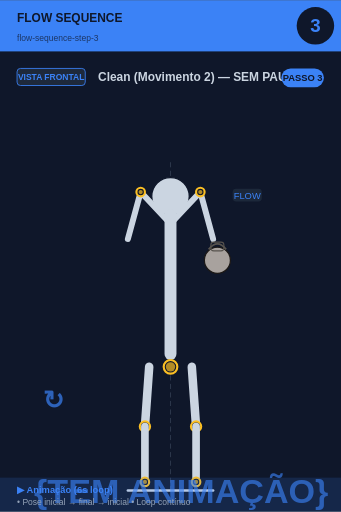
t = 0.00 s
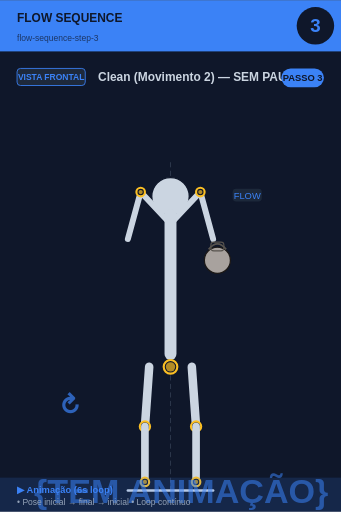
t = 0.75 s
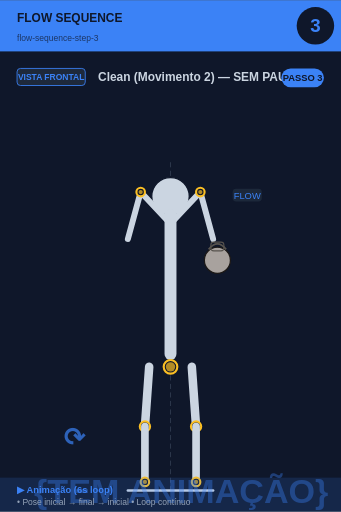
t = 2.25 s
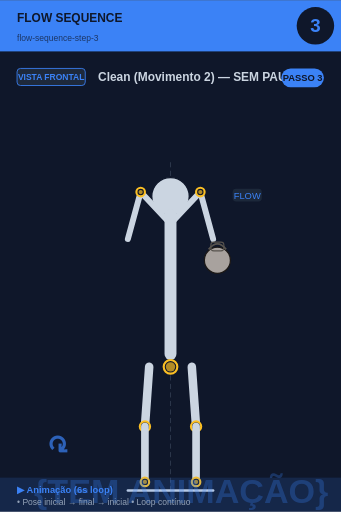
t = 3.00 s
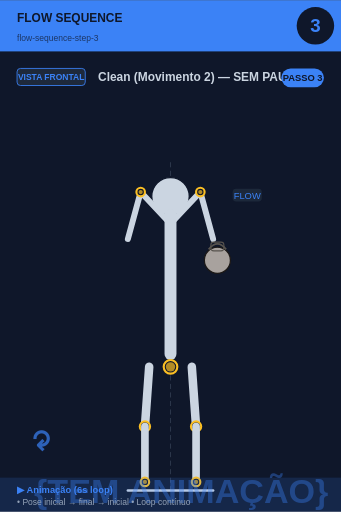
t = 3.75 s
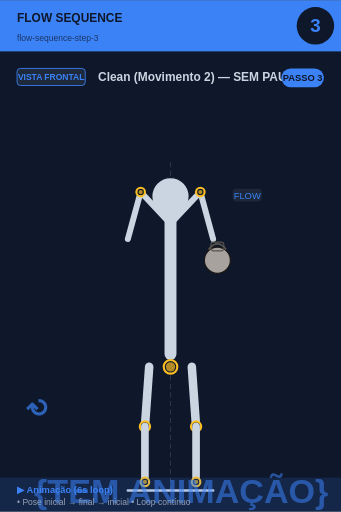
t = 5.25 s

The animated SVG that drew these frames (rendered in a browser with its animation timeline set to each time). Animation: 2 SMIL elements (animate=1,animateTransform=1); one cycle of 6.00 s, repeats indefinitely.

<svg xmlns="http://www.w3.org/2000/svg" viewBox="0 0 400 600" width="400" height="600">
<rect width="400" height="600" fill="#0f172a"/>

<!-- Header -->
<rect x="0" y="0" width="400" height="60" fill="#3b82f6"/>
<text x="20" y="25" font-size="14" font-weight="bold" fill="#0f172a" font-family="sans-serif">FLOW SEQUENCE</text>
<text x="20" y="48" font-size="10" fill="#0f172a" opacity="0.7" font-family="sans-serif">flow-sequence-step-3</text>

<!-- Step circle -->
<circle cx="370" cy="30" r="22" fill="#0f172a"/>
<text x="370" y="37" font-size="22" font-weight="bold" fill="#3b82f6" text-anchor="middle" font-family="sans-serif">3</text>

<!-- Vista + título -->
<rect x="20" y="80" width="80" height="20" rx="4" fill="#1e293b" stroke="#3b82f6" stroke-width="1"/>
<text x="60" y="94" font-size="10" font-weight="bold" fill="#3b82f6" text-anchor="middle" font-family="sans-serif">VISTA FRONTAL</text>
<text x="115" y="95" font-size="14" font-weight="bold" fill="#cbd5e1" font-family="sans-serif">Clean (Movimento 2) — SEM PAUSA</text>

<!-- Corpo + animação -->
<g transform="translate(0, 50)">
<line x1="200" y1="140" x2="200" y2="530" stroke="#475569" stroke-width="1" stroke-dasharray="6,4" opacity="0.6"/><circle cx="200" cy="180" r="22" fill="#cbd5e1" stroke="#0f172a" stroke-width="1.5"/><line x1="200" y1="202" x2="200" y2="365" stroke="#cbd5e1" stroke-width="14" stroke-linecap="round"/><circle cx="200" cy="380" r="8" fill="#0f172a" stroke="#fbbf24" stroke-width="2.5"/><circle cx="200" cy="380" r="5.5" fill="#fbbf24" opacity="0.7"/><line x1="198" y1="210" x2="165" y2="175" stroke="#cbd5e1" stroke-width="7" stroke-linecap="round"/><line x1="202" y1="210" x2="235" y2="175" stroke="#cbd5e1" stroke-width="7" stroke-linecap="round"/><line x1="165" y1="175" x2="150" y2="230" stroke="#cbd5e1" stroke-width="7" stroke-linecap="round"/><line x1="235" y1="175" x2="250" y2="230" stroke="#cbd5e1" stroke-width="7" stroke-linecap="round"/><circle cx="165" cy="175" r="5" fill="#0f172a" stroke="#fbbf24" stroke-width="2.5"/><circle cx="165" cy="175" r="2.5" fill="#fbbf24" opacity="0.7"/><circle cx="235" cy="175" r="5" fill="#0f172a" stroke="#fbbf24" stroke-width="2.5"/><circle cx="235" cy="175" r="2.5" fill="#fbbf24" opacity="0.7"/><circle cx="255" cy="255" r="15.299999999999999" fill="#a8a29e" stroke="#1c1917" stroke-width="1.5"/><path d="M 244.8 242.25 Q 255 229.5 265.2 242.25" fill="none" stroke="#57534e" stroke-width="2.125"/><rect x="247.35" y="233.75" width="15.299999999999999" height="10.2" rx="3.4" fill="none" stroke="#57534e" stroke-width="1.275"/><line x1="175" y1="380" x2="170" y2="450" stroke="#cbd5e1" stroke-width="10" stroke-linecap="round"/><line x1="225" y1="380" x2="230" y2="450" stroke="#cbd5e1" stroke-width="10" stroke-linecap="round"/><circle cx="170" cy="450" r="6" fill="#0f172a" stroke="#fbbf24" stroke-width="2.5"/><circle cx="170" cy="450" r="3.5" fill="#fbbf24" opacity="0.7"/><circle cx="230" cy="450" r="6" fill="#0f172a" stroke="#fbbf24" stroke-width="2.5"/><circle cx="230" cy="450" r="3.5" fill="#fbbf24" opacity="0.7"/><line x1="170" y1="450" x2="170" y2="515" stroke="#cbd5e1" stroke-width="9" stroke-linecap="round"/><line x1="230" y1="450" x2="230" y2="515" stroke="#cbd5e1" stroke-width="9" stroke-linecap="round"/><circle cx="170" cy="515" r="5" fill="#0f172a" stroke="#fbbf24" stroke-width="2.5"/><circle cx="170" cy="515" r="2.5" fill="#fbbf24" opacity="0.7"/><circle cx="230" cy="515" r="5" fill="#0f172a" stroke="#fbbf24" stroke-width="2.5"/><circle cx="230" cy="515" r="2.5" fill="#fbbf24" opacity="0.7"/><line x1="150" y1="525" x2="250" y2="525" stroke="#cbd5e1" stroke-width="3" stroke-linecap="round"/><rect x="272.9" y="171" width="34.2" height="15" rx="4" fill="#1e293b" opacity="0.95"/><text x="290" y="183" font-size="11" fill="#3b82f6" text-anchor="middle" font-family="sans-serif" font-weight="500">FLOW</text>
<!-- Indicador de movimento animado no canto inferior -->
<g opacity="0.7">
<text x="40" y="540" font-size="40" fill="#3b82f6" font-weight="bold" font-family="sans-serif">
{TEM ANIMAÇÃO}
<animate attributeName="opacity" values="0.9;0.4;0.9" dur="6s" repeatCount="indefinite"/>
</text>
</g>
</g>

<!-- Footer -->
<rect x="0" y="560" width="400" height="40" fill="#3b82f6" opacity="0.15"/>
<text x="20" y="578" font-size="11" font-weight="bold" fill="#3b82f6" font-family="sans-serif">▶ Animação (6s loop)</text>
<text x="20" y="592" font-size="10" fill="#94a3b8" font-family="sans-serif">• Pose inicial → final → inicial • Loop contínuo</text>

<!-- Tag PASSO N -->
<g transform="translate(330, 80)">
<rect x="0" y="0" width="50" height="22" rx="11" fill="#3b82f6"/>
<text x="25" y="15" font-size="11" font-weight="bold" fill="#0f172a" text-anchor="middle" font-family="sans-serif">PASSO 3</text>
</g>

<!-- Seta animada (movimento ↕) -->
<g transform="translate(50, 480)">
<text font-size="30" fill="#3b82f6" font-weight="bold" font-family="sans-serif" opacity="0.7">↻
<animateTransform attributeName="transform" type="rotate" from="0 15 15" to="360 15 15" dur="6s" repeatCount="indefinite"/>
</text>
</g>
</svg>
